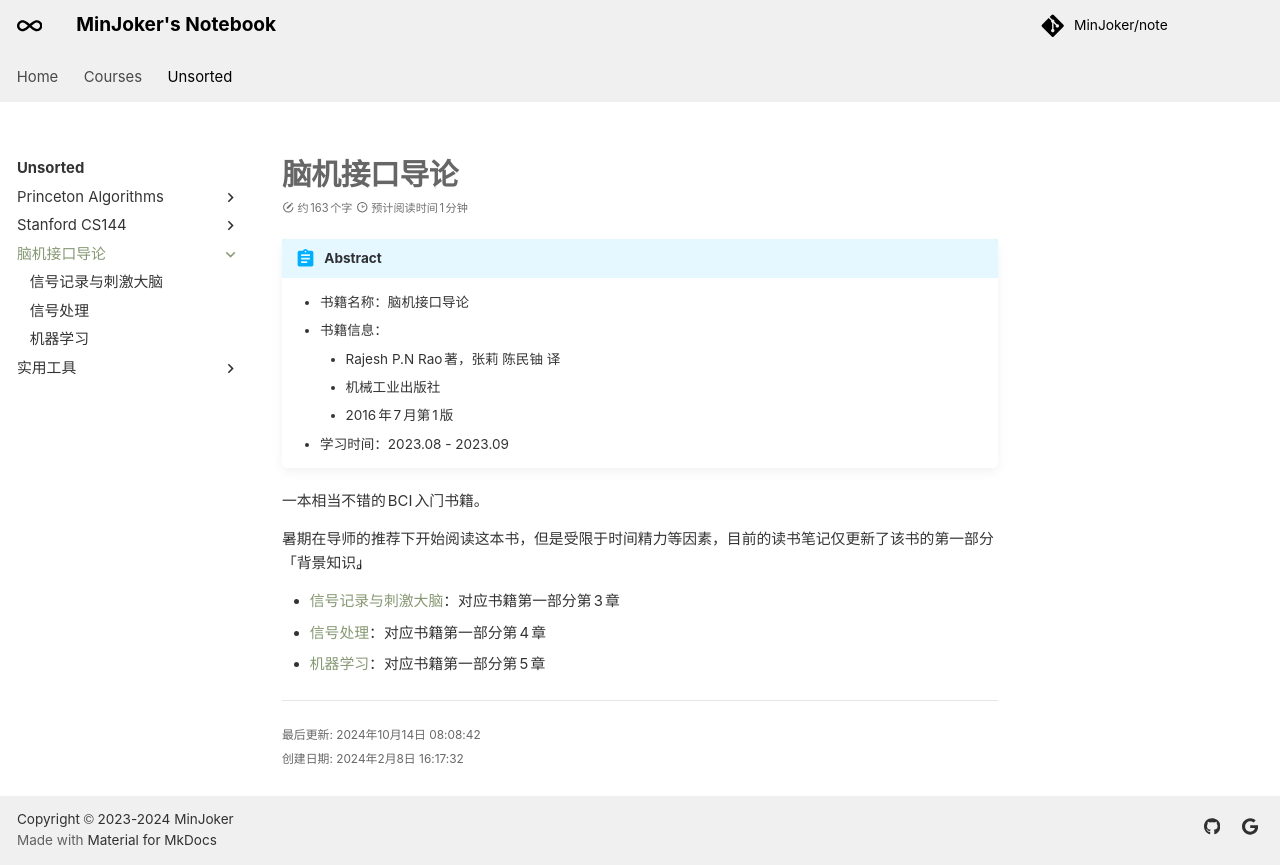

repository: MinJoker/note · page: unsorted/bciai/index.html · generator: mkdocs

# 脑机接口导论

!!! abstract

    - 书籍名称：脑机接口导论
    - 书籍信息：
        - Rajesh P.N Rao 著，张莉 陈民铀 译
        - 机械工业出版社
        - 2016年7月第1版
    - 学习时间：2023.08 - 2023.09

一本相当不错的BCI入门书籍。

暑期在导师的推荐下开始阅读这本书，但是受限于时间精力等因素，目前的读书笔记仅更新了该书的第一部分「背景知识」。

- [信号记录与刺激大脑](ch3.md)：对应书籍第一部分第3章
- [信号处理](ch4.md)：对应书籍第一部分第4章
- [机器学习](ch5.md)：对应书籍第一部分第5章
